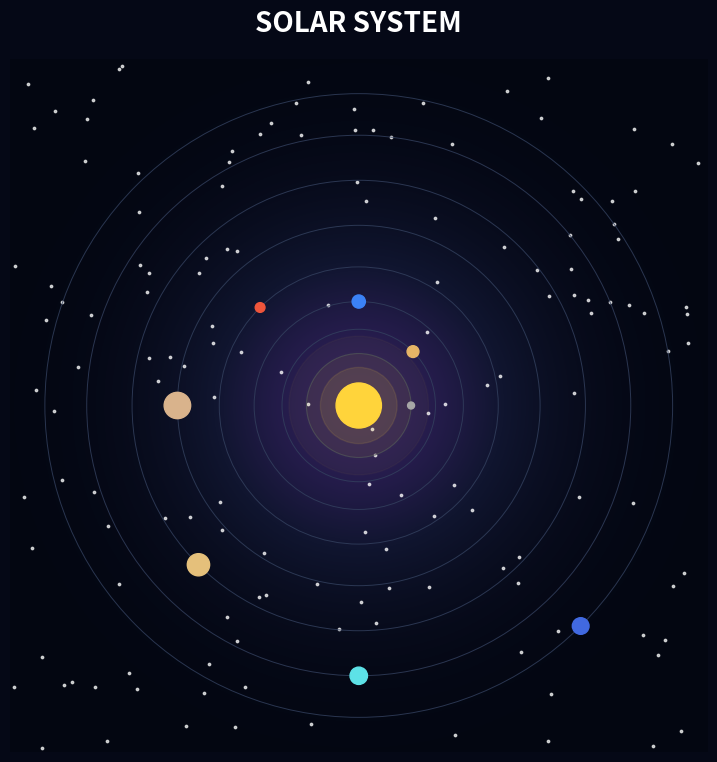

This chart was generated by the following Python code: (Note: this script raises an exception after producing the figure.)
import numpy as np
import matplotlib.pyplot as plt
from matplotlib.patches import Circle
from matplotlib.patches import Ellipse
from matplotlib.colors import LinearSegmentedColormap


#figure and dark background
fig,ax=plt.subplots(figsize=(9,9))
fig.patch.set_facecolor("#050816")
ax.set_facecolor("#050816")
#space boundaries
ax.set_xlim(-10,10)
ax.set_ylim(-10,10)
ax.set_aspect("equal")
ax.axis("off")

# Create a smooth space gradient
gradient_colors = ["#030611", "#10152F", "#30205A"]

space_cmap = LinearSegmentedColormap.from_list(
    "space_gradient",
    gradient_colors
)

# Generate the background grid
x = np.linspace(-10, 10, 500)
y = np.linspace(-10, 10, 500)
X, Y = np.meshgrid(x, y)

# Create a soft glow around the Sun
R = np.sqrt(X**2 + Y**2)
glow = np.exp(-(R / 5)**2)

# Draw the gradient behind everything
ax.imshow(
    glow,
    extent=[-10, 10, -10, 10],
    origin="lower",
    cmap=space_cmap,
    aspect="auto",
    zorder=0
)
#random stars
np.random.seed(42)
star_x=np.random.uniform(-10,10,150)
star_y=np.random.uniform(-10,10,150)
ax.scatter(
    star_x,star_y,
    s=3,color="white",alpha=0.7
)
# Sun glow layers — draw these before the Sun
glow_sizes = [2.0, 1.5, 1.1]
glow_alphas = [0.035, 0.06, 0.10]

for size, alpha in zip(glow_sizes, glow_alphas):
    glow_circle = Circle(
        (0, 0),
        size,
        color="#FFD43B",
        alpha=alpha,
        zorder=3
    )
    ax.add_patch(glow_circle)
#sun
sun=Circle(
    (0,0),0.65,
    color="#FFD43B",
    zorder=5
)
ax.add_patch(sun)
#planet orbits
orbit_radii=[1.5,2.2,3.0,4.0,5.2,6.5,7.8,9.0]
for radius in orbit_radii:
    orbit=Circle(
        (0,0),radius,
        fill=False,
        edgecolor="#34415F",
        linewidth=0.7,
        alpha=0.8
    )
    ax.add_patch(orbit)
ax.set_title(
    "SOLAR SYSTEM",
    color="white",
    fontsize=20,
    fontweight="bold",
    pad=20
)
# Planet properties
planet_names = [
    "Mercury", "Venus", "Earth", "Mars",
    "Jupiter", "Saturn", "Uranus", "Neptune"
]

planet_colors = [
    "#A6A6A6", "#E6B566", "#3B82F6", "#EF553B",
    "#D9B38C", "#E5C07B", "#5DE2E7", "#4169E1"
]

planet_sizes = [0.10, 0.17, 0.19, 0.14, 0.38, 0.32, 0.25, 0.24]

# Starting angles for the planets
angles = np.linspace(0, 2 * np.pi, 8, endpoint=False)

planets = []

for name, color, size, radius, angle in zip(
    planet_names, planet_colors, planet_sizes,
    orbit_radii, angles
):
    x = radius * np.cos(angle)
    y = radius * np.sin(angle)

    planet = Circle(
        (x, y),
        size,
        color=color,
        zorder=6
    )

    ax.add_patch(planet)
    planets.append(planet)


plt.show()

from matplotlib.animation import FuncAnimation
from IPython.display import HTML

# Save the starting angles
initial_angles = angles.copy()

# Inner planets move faster than outer planets
speeds = [0.080, 0.060, 0.045, 0.035,
          0.025, 0.020, 0.015, 0.012]

def update(frame):
    for i, planet in enumerate(planets):
        angle = initial_angles[i] + frame * speeds[i]

        x = orbit_radii[i] * np.cos(angle)
        y = orbit_radii[i] * np.sin(angle)

        planet.center = (x, y)

    return planets

ani = FuncAnimation(
    fig,
    update,
    frames=300,
    interval=30,
    blit=True
)

plt.close(fig)
HTML(ani.to_jshtml())
